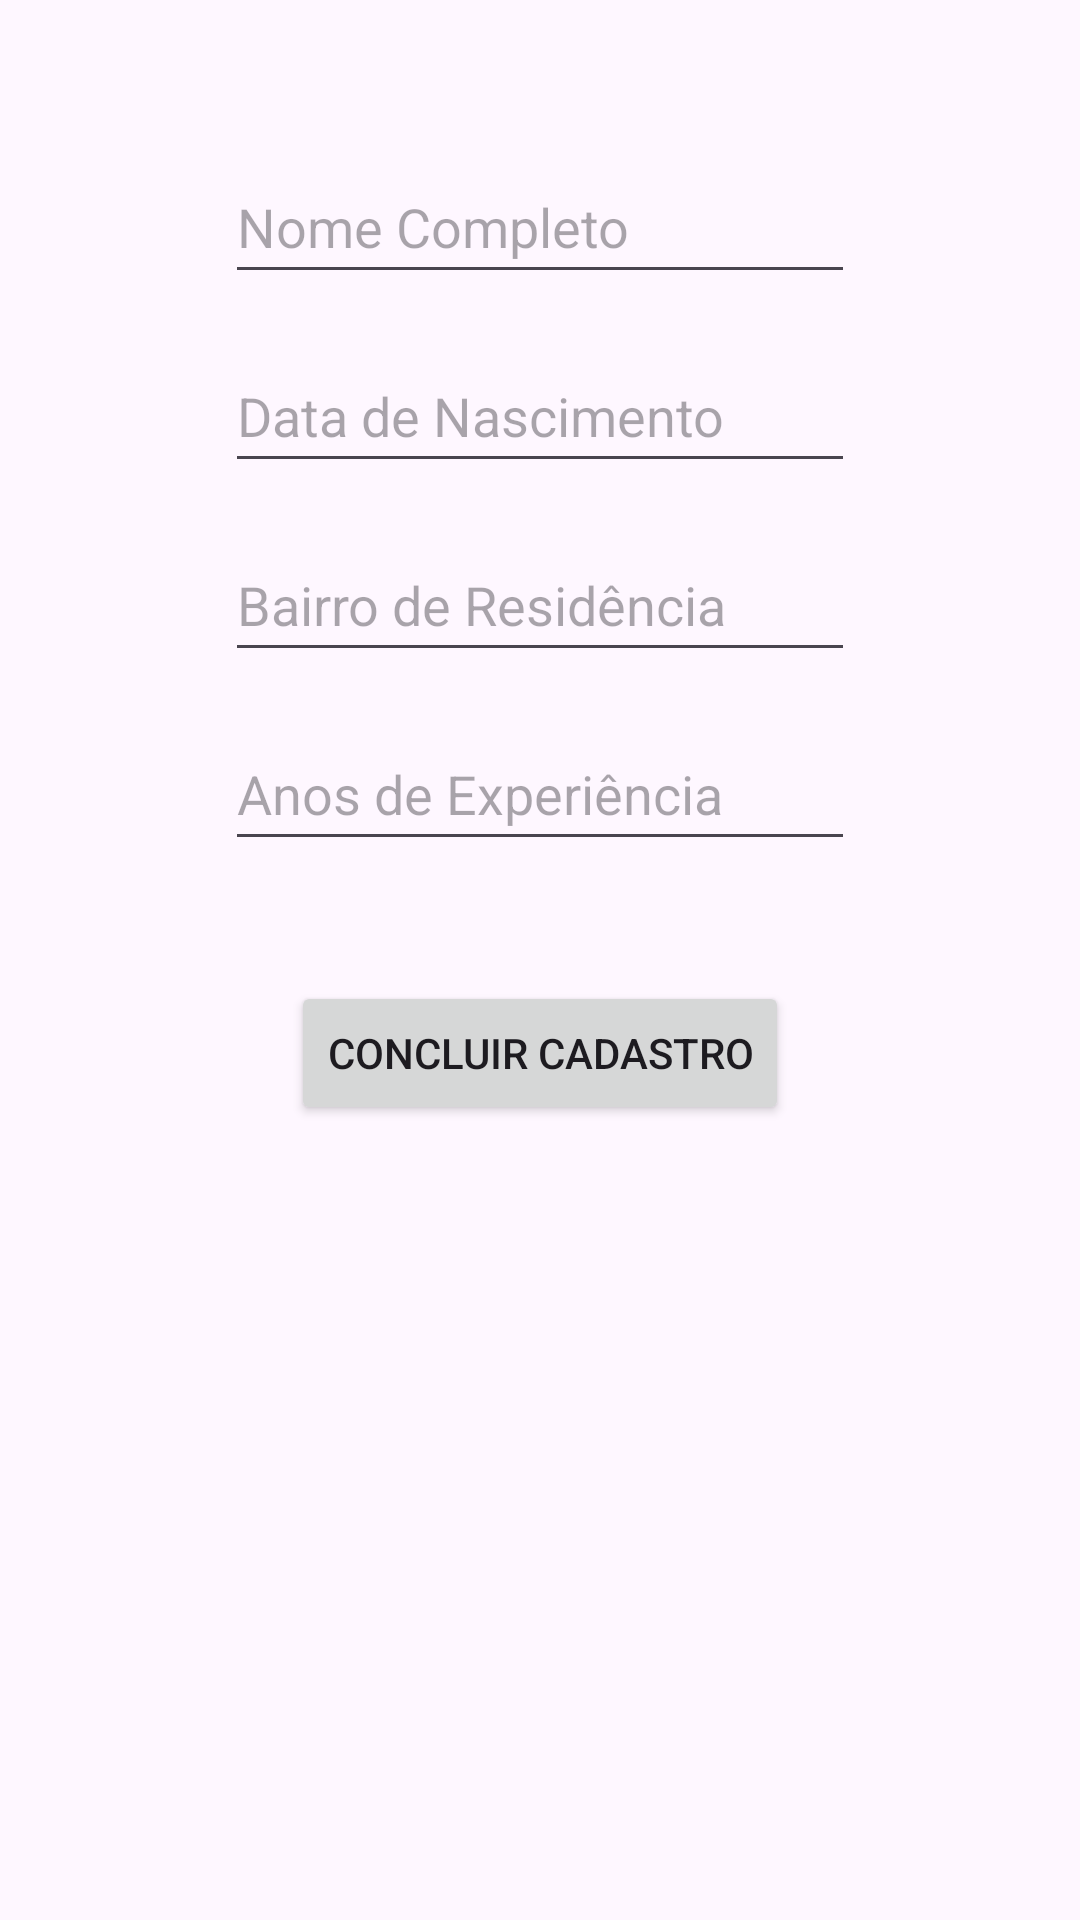

Write the Android layout XML for this screen, with the resource values it uses.
<!-- AndroidManifest.xml: application theme Theme.Natacao -->
<!-- res/layout/fragment_juvenil.xml -->
<?xml version="1.0" encoding="utf-8"?>
<androidx.constraintlayout.widget.ConstraintLayout xmlns:android="http://schemas.android.com/apk/res/android"
    xmlns:app="http://schemas.android.com/apk/res-auto"
    xmlns:tools="http://schemas.android.com/tools"
    android:id="@+id/layout_juvenil"
    android:layout_width="match_parent"
    android:layout_height="match_parent"
    tools:context=".JuvenilFragment">

    <EditText
        android:id="@+id/inputNomeJuvenil"
        android:layout_width="wrap_content"
        android:layout_height="48dp"
        android:layout_marginTop="50dp"
        android:ems="10"
        android:hint="@string/campo_nome"
        android:inputType="textPersonName"
        app:layout_constraintTop_toTopOf="parent"
        app:layout_constraintStart_toStartOf="parent"
        app:layout_constraintEnd_toEndOf="parent" />

    <EditText
        android:id="@+id/inputDataNascimentoJuvenil"
        android:layout_width="wrap_content"
        android:layout_height="48dp"
        android:layout_marginTop="15dp"
        android:ems="10"
        android:hint="@string/campo_data_nasc"
        android:inputType="date"
        app:layout_constraintTop_toBottomOf="@+id/inputNomeJuvenil"
        app:layout_constraintStart_toStartOf="@+id/inputNomeJuvenil"
        app:layout_constraintEnd_toEndOf="@+id/inputNomeJuvenil" />

    <EditText
        android:id="@+id/inputResidenciaJuvenil"
        android:layout_width="wrap_content"
        android:layout_height="48dp"
        android:layout_marginTop="15dp"
        android:ems="10"
        android:hint="@string/campo_residencia"
        android:inputType="textPostalAddress"
        app:layout_constraintTop_toBottomOf="@+id/inputDataNascimentoJuvenil"
        app:layout_constraintStart_toStartOf="@+id/inputDataNascimentoJuvenil"
        app:layout_constraintEnd_toEndOf="@+id/inputDataNascimentoJuvenil" />

    <EditText
        android:id="@+id/inputExperienciaJuvenil"
        android:layout_width="wrap_content"
        android:layout_height="48dp"
        android:layout_marginTop="15dp"
        android:ems="10"
        android:hint="@string/campo_anos_experiencia"
        android:inputType="number"
        app:layout_constraintTop_toBottomOf="@+id/inputResidenciaJuvenil"
        app:layout_constraintStart_toStartOf="@+id/inputResidenciaJuvenil"
        app:layout_constraintEnd_toEndOf="@+id/inputResidenciaJuvenil" />

    <Button
        android:id="@+id/btnRegistrarJuvenil"
        android:layout_width="wrap_content"
        android:layout_height="wrap_content"
        android:layout_marginTop="40dp"
        android:text="@string/botao_registrar"
        app:layout_constraintTop_toBottomOf="@+id/inputExperienciaJuvenil"
        app:layout_constraintStart_toStartOf="parent"
        app:layout_constraintEnd_toEndOf="parent" />

</androidx.constraintlayout.widget.ConstraintLayout>
<!-- resources referenced by this layout -->
<resources>
  <string name="botao_registrar">Concluir Cadastro</string>
  <string name="campo_anos_experiencia">Anos de Experiência</string>
  <string name="campo_data_nasc">Data de Nascimento</string>
  <string name="campo_nome">Nome Completo</string>
  <string name="campo_residencia">Bairro de Residência</string>
  <style name="Theme.Natacao" parent="Base.Theme.Natacao" />
  <style name="Base.Theme.Natacao" parent="Theme.Material3.DayNight">
          
          
      </style>
</resources>
